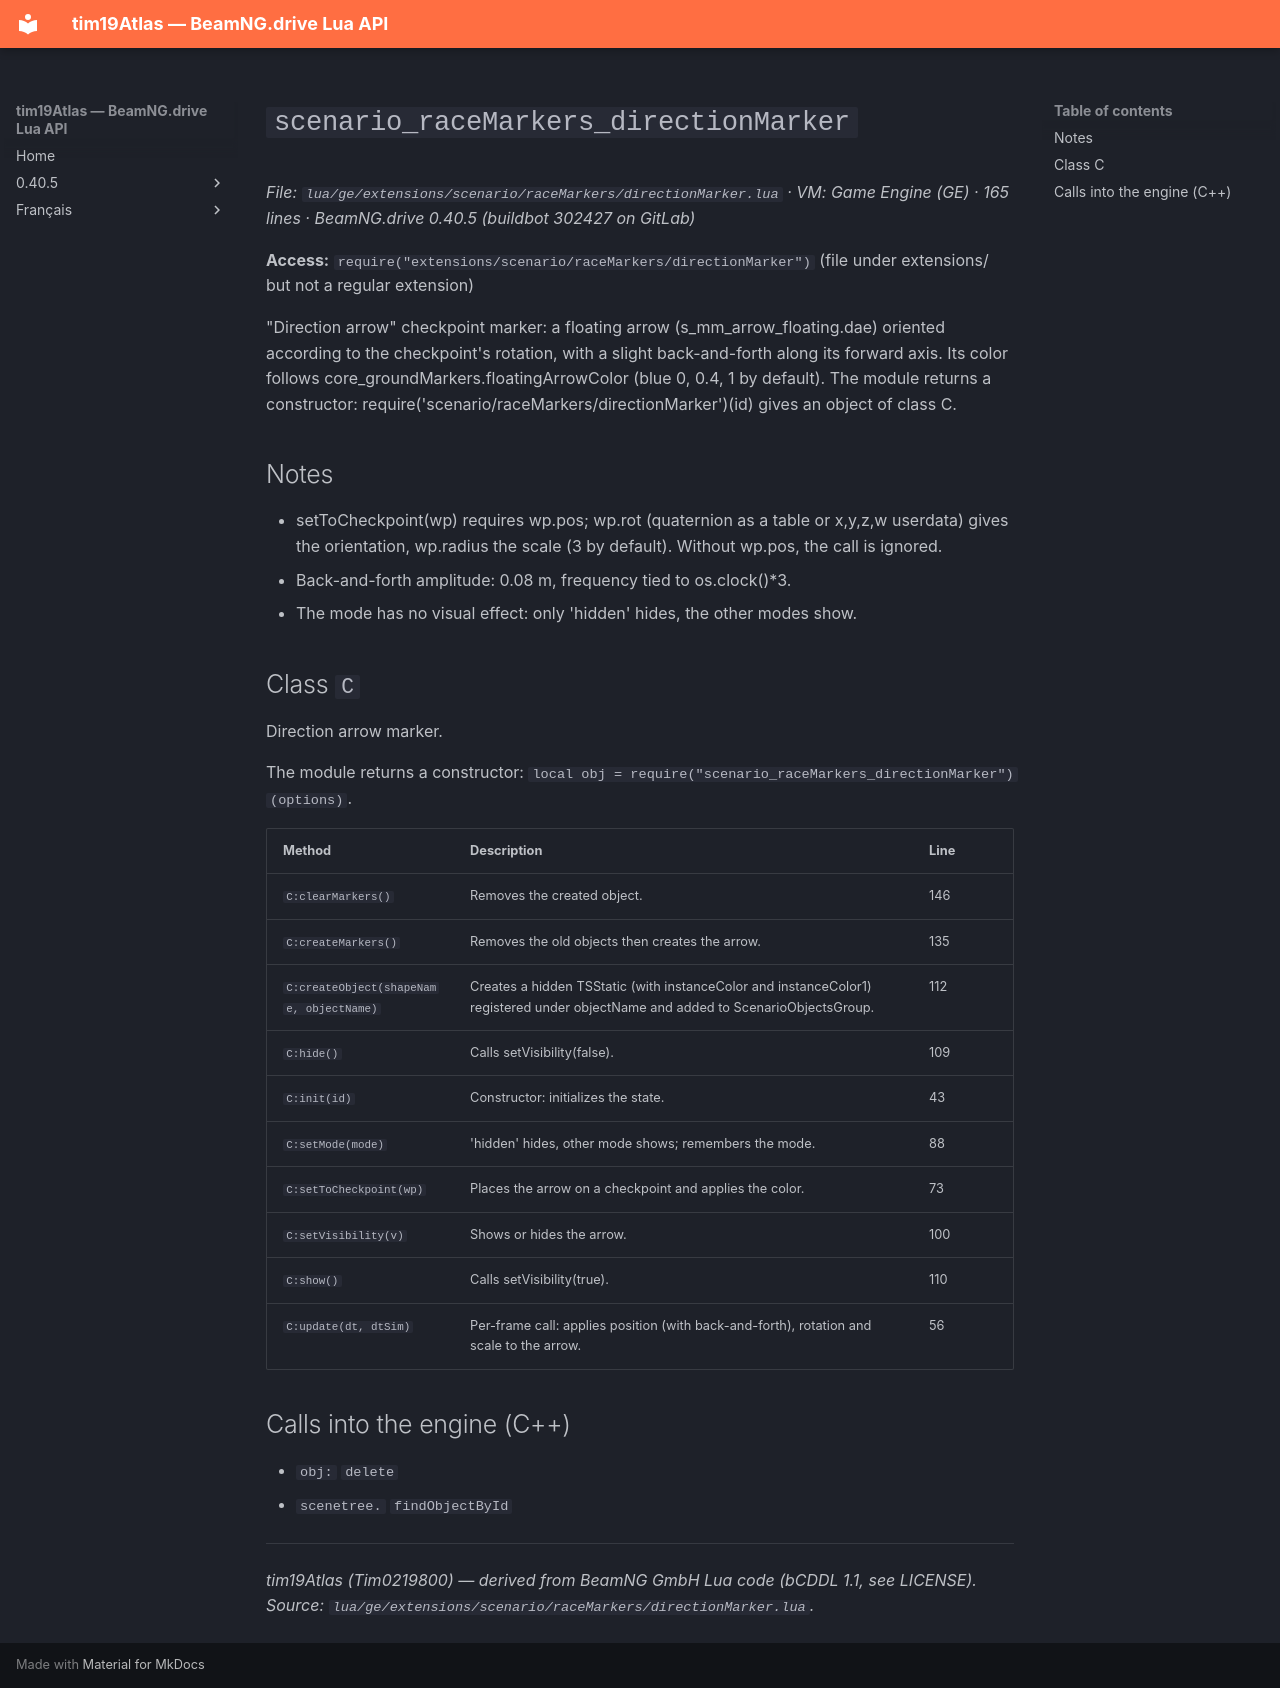

repository: Tim0219800/beamng-lua-atlas · page: 0.40.5/ge/extensions/scenario/raceMarkers/directionMarker.html · generator: mkdocs

# `scenario_raceMarkers_directionMarker`

*File: `lua/ge/extensions/scenario/raceMarkers/directionMarker.lua` · VM: Game Engine (GE) · 165 lines · BeamNG.drive 0.40.5 (buildbot 302427 on GitLab)*

**Access:** `require("extensions/scenario/raceMarkers/directionMarker")` (file under extensions/ but not a regular extension)

"Direction arrow" checkpoint marker: a floating arrow (s_mm_arrow_floating.dae) oriented according to the checkpoint's rotation, with a slight back-and-forth along its forward axis. Its color follows core_groundMarkers.floatingArrowColor (blue 0, 0.4, 1 by default). The module returns a constructor: require('scenario/raceMarkers/directionMarker')(id) gives an object of class C.

## Notes

- setToCheckpoint(wp) requires wp.pos; wp.rot (quaternion as a table or x,y,z,w userdata) gives the orientation, wp.radius the scale (3 by default). Without wp.pos, the call is ignored.
- Back-and-forth amplitude: 0.08 m, frequency tied to os.clock()*3.
- The mode has no visual effect: only 'hidden' hides, the other modes show.

## Class `C`

Direction arrow marker.

The module returns a constructor: `local obj = require("scenario_raceMarkers_directionMarker")(options)`.

| Method | Description | Line |
|---|---|---|
| `C:clearMarkers()` | Removes the created object. | 146 |
| `C:createMarkers()` | Removes the old objects then creates the arrow. | 135 |
| `C:createObject(shapeName, objectName)` | Creates a hidden TSStatic (with instanceColor and instanceColor1) registered under objectName and added to ScenarioObjectsGroup. | 112 |
| `C:hide()` | Calls setVisibility(false). | 109 |
| `C:init(id)` | Constructor: initializes the state. | 43 |
| `C:setMode(mode)` | 'hidden' hides, other mode shows; remembers the mode. | 88 |
| `C:setToCheckpoint(wp)` | Places the arrow on a checkpoint and applies the color. | 73 |
| `C:setVisibility(v)` | Shows or hides the arrow. | 100 |
| `C:show()` | Calls setVisibility(true). | 110 |
| `C:update(dt, dtSim)` | Per-frame call: applies position (with back-and-forth), rotation and scale to the arrow. | 56 |

## Calls into the engine (C++)

- `obj:` `delete`
- `scenetree.` `findObjectById`

---
*tim19Atlas (Tim0219800) — derived from BeamNG GmbH Lua code (bCDDL 1.1, see LICENSE). Source: `lua/ge/extensions/scenario/raceMarkers/directionMarker.lua`.*
